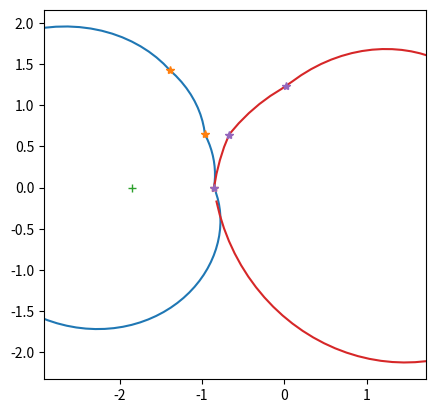

Here is the Python script that generated this plot:
import numpy as np
import scipy
import matplotlib.pyplot as plt
from matplotlib.animation import FuncAnimation
from functools import partial
TAU = np.pi*2

class Gear:
    def __init__(self, repetitions, thetas, rs, is_outer=False, mirror=False):
        self.repetitions = repetitions
        self.thetas = thetas
        assert thetas[0] == 0
        assert thetas[-1] < TAU/repetitions
        self.rs = rs
        self.N = len(thetas)
        self.is_outer = is_outer
        self.mirror = mirror


    @classmethod
    def fun(cls, dts, drs, r0s, a):
        def fun_linear(dt, dr, r0, a):
            m = dr / dt
            return -dt - a / m * np.log(1 - m * dt / (a - r0))

        def fun_const(dt, r0, a):
            return dt * r0 / (a - r0)

        const = fun_const(dts, r0s, a)
        linear = fun_linear(dts, drs, r0s, a)
        zero = np.zeros(dts.shape)
        temp = np.where(drs==0, const, linear)
        result = np.where(dts==0, zero, temp)
        return result

    def get_partner(self, partner_repetitions, partner_outer=False):
        # consider [t0, r0] -> [t1, r1] on self
        # if it's linear in radial space, and centers are distance a apart, the angle on the partner is:
        # integral 0 to t1 of r(t) / (a - r(t)) dt, where r(t) = (r0 + m*t), and m=(r1-r0)/(t1-t0)
        # Indefinite
        # -t - a/m * log(a - r0 - m*t)
        # Definite, from t=0 to t=t1
        # -t1 - a/m * (log(a - r0 - m*t1) - log(a - r0))
        # -t1 - a/m * log(1 - m*t1/(a-r0))
        # annoyingly we need a separate equation for the case r0=r1. But this one I can do in my head
        # = (t1-t0)(r0/(a-r0))


        dts = np.diff(self.thetas, append=self.thetas[0:1]+TAU/self.repetitions)
        drs = np.diff(self.rs, append=self.rs[0:1])

        a_min = np.min(self.rs) * (1 + partner_repetitions / self.repetitions)
        a_max = np.max(self.rs) * (1 + partner_repetitions / self.repetitions)

        #test1 = fun(dts, drs, self.rs, a_min)
        #test2 = fun(dts, drs, self.rs, a_max)

        def error(xs):
            a = xs[0]
            partner_dts = self.fun(dts, drs, self.rs, a)
            return (sum(partner_dts) - TAU/partner_repetitions)**2
        res = scipy.optimize.minimize(error, [(a_min+a_max)/2], bounds=[(a_min, a_max)], method='Nelder-Mead')
        a_opt = res.x[0]

        partner_rs_orig = a_opt - self.rs
        partner_dthetas_orig = self.fun(dts, drs, self.rs, a_opt)

        if False:#not partner_outer:
            partner_rs = np.concatenate(([partner_rs_orig[0]], partner_rs_orig[1:][::-1]))
            partner_dthetas = partner_dthetas_orig[::-1]
        else:
            partner_rs = partner_rs_orig
            partner_dthetas = partner_dthetas_orig
        assert (sum(partner_dthetas) - TAU/partner_repetitions < 1e-4)

        partner_thetas = np.concatenate(([0], np.cumsum(partner_dthetas)[:-1]))

        partner = Gear(
            partner_repetitions,
            partner_thetas,
            partner_rs,
            mirror=not self.mirror
        )
        return partner

    def polar_to_rect(self, thetas, rs, center):
        return rs*np.cos(thetas) + center[0], rs*np.sin(thetas) + center[1]

    def transform_thetas(self, thetas):
        if self.mirror:
            return TAU/2 - thetas
        else:
            return thetas

    def get_plot_coords(self, center, angle):
        sample_thetas = np.linspace(0, TAU, 100, endpoint=False)
        # TODO this breaks with repetitions
        sample_rs = np.interp(sample_thetas,
                              np.concatenate((self.thetas, [TAU/self.repetitions])),
                              np.concatenate((self.rs, [self.rs[0]])),
                              period=TAU/self.repetitions)

        xs, ys = self.polar_to_rect(self.transform_thetas(self.thetas + angle), self.rs, center)
        xs_fine, ys_fine = self.polar_to_rect(self.transform_thetas(sample_thetas + angle), sample_rs, center)
        return xs, ys, xs_fine, ys_fine

    def plot(self, ax=None):
        if ax is None:
            fig = plt.figure()
            ax = fig.add_subplot()
            SIZE = max(self.rs)*1.02
            ax.set_xlim([-SIZE, SIZE])
            ax.set_ylim([-SIZE, SIZE])
            ax.set_aspect('equal')

        xs, ys, xs_fine, ys_fine = self.get_plot_coords([0, 0], 0)

        fine, = ax.plot(xs_fine, ys_fine, '-')
        coarse, = ax.plot(xs, ys, '*')
        point, = ax.plot([0], [0], '+')
        return [fine, coarse, point]

    def update_plot(self, center, angle, curves):
        fine, coarse, point = curves
        xs, ys, xs_fine, ys_fine = self.get_plot_coords(center, angle)
        fine.set_data(xs_fine, ys_fine)
        coarse.set_data(xs, ys)
        point.set_data([center[0]], [center[1]])
        return [fine, coarse, point]


class Assembly:
    def __init__(self, ts, gears, angles, centers):
        # TODO centers need to be able to move?
        self.ts = ts
        self.M = len(self.ts)
        self.gears = gears
        self.num_gears = len(self.gears)
        self.angles = angles
        assert len(self.angles) == self.num_gears
        assert all(len(x)==self.M for x in self.angles)
        self.centers = centers
        #assert all(len(x)==self.M for x in self.centers)

    @classmethod
    def mesh(cls, g1, g2):
        assert g1.N == g2.N
        M = 100
        ts = np.linspace(0, 1, M, endpoint=False)
        angles1 = ts * TAU

        distance = np.mean(g1.rs + g2.rs)
        assert all(abs(g1.rs + g2.rs - distance) < 1e-4)

        # g1 goes from r1 to r2 as g2 goes from d-r1 to d-r2
        angles2 = []
        segment = 0
        for angle in angles1:
            while segment < len(g1.thetas)-1 and angle > g1.thetas[segment+1]:
                segment += 1
            if segment == len(g1.thetas):
                print('in exit case')
                break

            dtheta2 = Gear.fun(angle - g1.thetas[segment],
                               g1.rs[(segment+1)%g1.N] - g1.rs[segment],
                               g1.rs[segment],
                               distance)
            angles2.append(g2.thetas[segment] + dtheta2)

        assert len(angles2) == M

        a = Assembly(ts,
                     [g1, g2],
                     [angles1, angles2],
                     [[-distance/2, 0], [distance/2, 0]]
                     )
        return a

    def animate(self):
        fig = plt.figure()
        ax = fig.add_subplot()
        ax.set_aspect('equal')

        curves_lists = []
        for g in self.gears:
            g_curves = g.plot(ax)
            curves_lists.append(g_curves)

        def update(frame_num):

            all_curves = []
            for g, g_curves, center, angles in zip(self.gears, curves_lists, self.centers, self.angles):
                all_curves += g.update_plot(center, angles[frame_num], g_curves)
            return all_curves
        #update = self.set_up_animation(ax)
        ani = FuncAnimation(fig, partial(update), frames=range(self.M),
                            blit=True, interval=100)
        plt.show()


thetas = np.array([
    0.0,
    0.1,
    0.2,
    0.4,
]) * TAU
rs = np.array([
    1.0,
    1.1,
    1.5,
    2.6,
])

g1 = Gear(1, thetas, rs)
g2 = g1.get_partner(1)

#g1.plot()
#g2.plot()
#plt.show()

assembly = Assembly.mesh(g1, g2)
assembly.animate()
